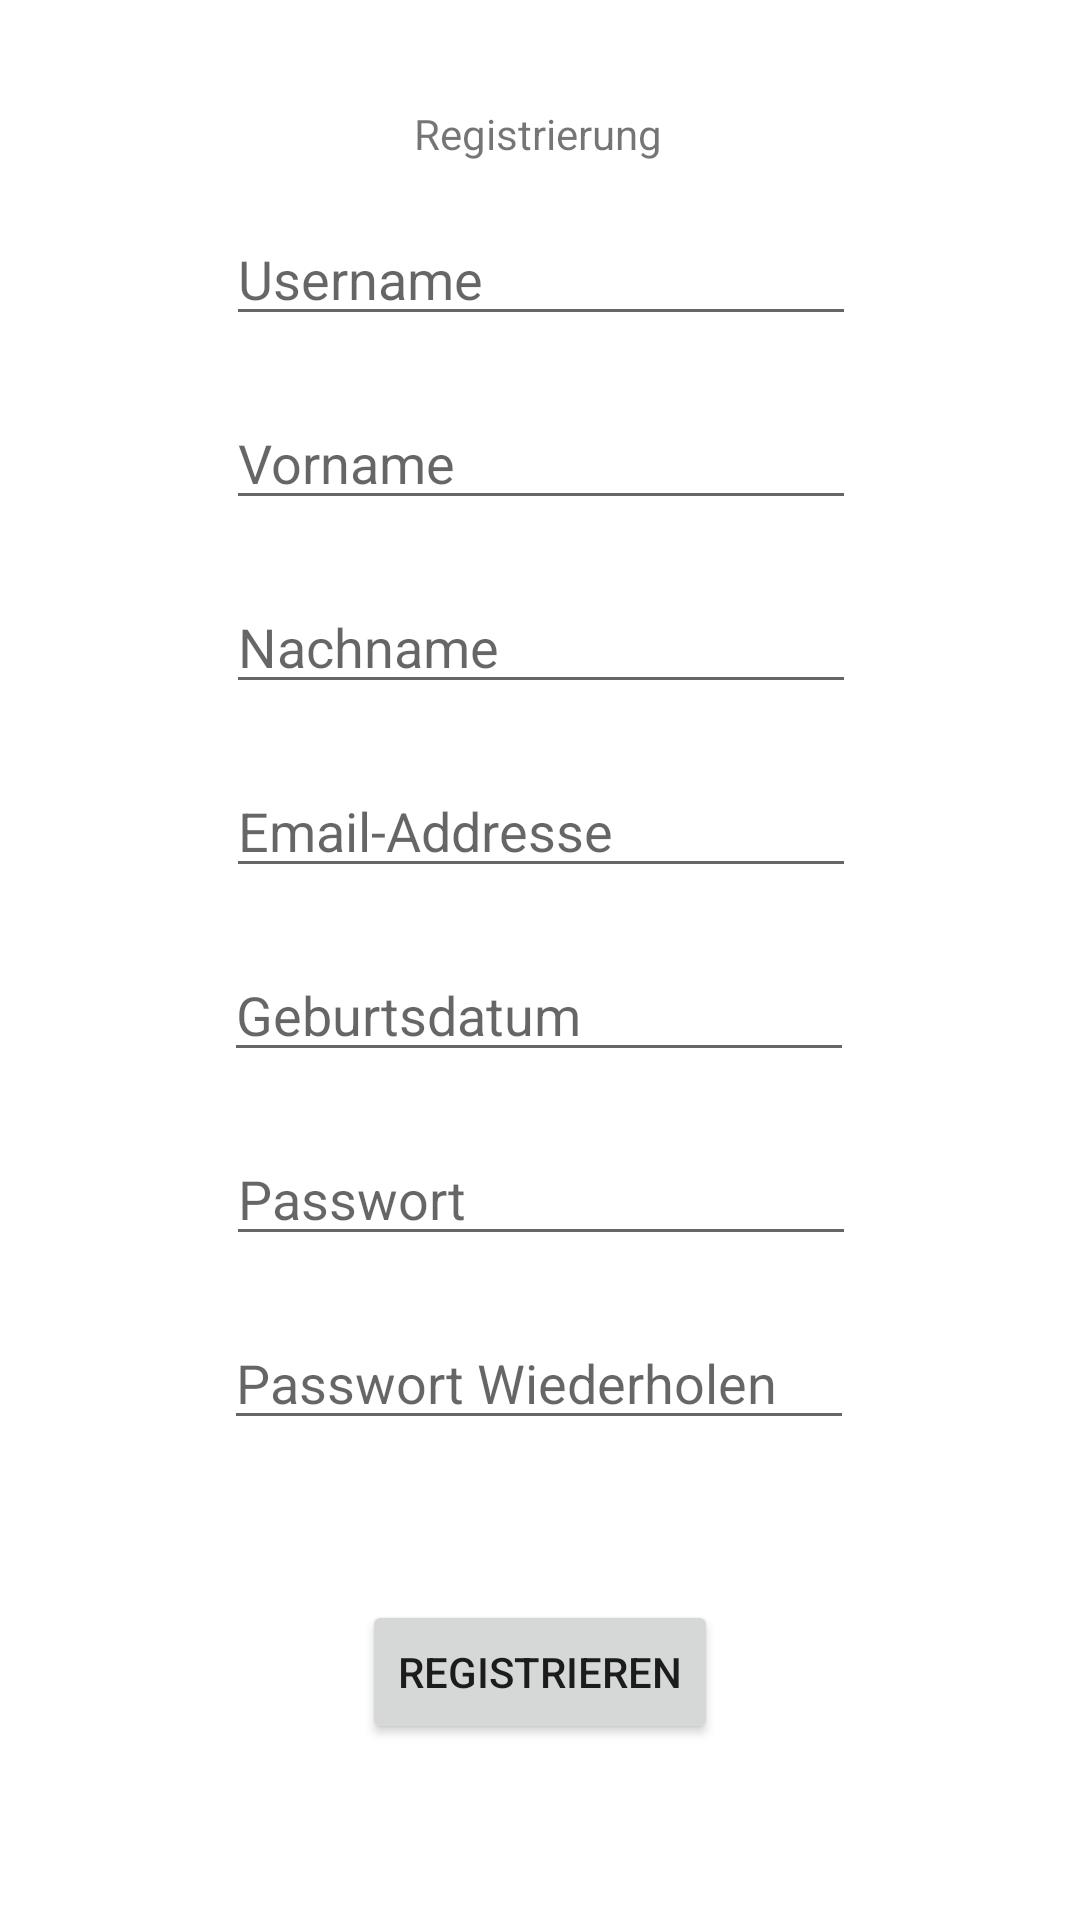

Reconstruct the res/layout file that produces this screen, plus the resources it refers to.
<!-- AndroidManifest.xml: application theme Theme.HowToParty -->
<!-- res/layout/activity_register.xml -->
<?xml version="1.0" encoding="utf-8"?>
<androidx.constraintlayout.widget.ConstraintLayout xmlns:android="http://schemas.android.com/apk/res/android"
    xmlns:app="http://schemas.android.com/apk/res-auto"
    xmlns:tools="http://schemas.android.com/tools"
    android:layout_width="match_parent"
    android:layout_height="match_parent"
    tools:context=".RegisterActivity">

    <TextView
        android:id="@+id/textView"
        android:layout_width="wrap_content"
        android:layout_height="wrap_content"
        android:text="Registrierung"
        app:layout_constraintBottom_toTopOf="@+id/regUsername"
        app:layout_constraintEnd_toEndOf="parent"
        app:layout_constraintHorizontal_bias="0.498"
        app:layout_constraintStart_toStartOf="parent"
        app:layout_constraintTop_toTopOf="parent"
        app:layout_constraintVertical_bias="0.679" />

    <EditText
        android:id="@+id/regUsername"
        android:layout_width="wrap_content"
        android:layout_height="wrap_content"
        android:layout_marginBottom="20dp"
        android:ems="10"
        android:hint="Username"
        android:inputType="textPersonName"
        app:layout_constraintBottom_toTopOf="@+id/regVname"
        app:layout_constraintEnd_toEndOf="parent"
        app:layout_constraintHorizontal_bias="0.502"
        app:layout_constraintStart_toStartOf="parent" />

    <EditText
        android:id="@+id/regVname"
        android:layout_width="wrap_content"
        android:layout_height="wrap_content"
        android:layout_marginBottom="20dp"
        android:ems="10"
        android:hint="Vorname"
        android:inputType="textPersonName"
        app:layout_constraintBottom_toTopOf="@+id/regNname"
        app:layout_constraintEnd_toEndOf="parent"
        app:layout_constraintHorizontal_bias="0.502"
        app:layout_constraintStart_toStartOf="parent" />

    <EditText
        android:id="@+id/regNname"
        android:layout_width="wrap_content"
        android:layout_height="wrap_content"
        android:layout_marginBottom="20dp"
        android:ems="10"
        android:hint="Nachname"
        android:inputType="textPersonName"
        app:layout_constraintBottom_toTopOf="@+id/regEmail"
        app:layout_constraintEnd_toEndOf="parent"
        app:layout_constraintHorizontal_bias="0.502"
        app:layout_constraintStart_toStartOf="parent" />

    <EditText
        android:id="@+id/regEmail"
        android:layout_width="wrap_content"
        android:layout_height="wrap_content"
        android:layout_marginBottom="20dp"
        android:ems="10"
        android:hint="Email-Addresse"
        android:inputType="textEmailAddress"
        app:layout_constraintBottom_toTopOf="@+id/regBddate"
        app:layout_constraintEnd_toEndOf="parent"
        app:layout_constraintHorizontal_bias="0.502"
        app:layout_constraintStart_toStartOf="parent" />

    <EditText
        android:id="@+id/regBddate"
        android:layout_width="wrap_content"
        android:layout_height="wrap_content"
        android:layout_marginBottom="20dp"
        android:ems="10"
        android:hint="Geburtsdatum"
        android:inputType="date"
        app:layout_constraintBottom_toTopOf="@+id/regPassword"
        app:layout_constraintEnd_toEndOf="parent"
        app:layout_constraintHorizontal_bias="0.497"
        app:layout_constraintStart_toStartOf="parent" />

    <EditText
        android:id="@+id/regPassword"
        android:layout_width="wrap_content"
        android:layout_height="wrap_content"
        android:layout_marginBottom="20dp"
        android:ems="10"
        android:hint="Passwort"
        android:inputType="textPassword"
        app:layout_constraintBottom_toTopOf="@+id/regPasswordWdh"
        app:layout_constraintEnd_toEndOf="parent"
        app:layout_constraintHorizontal_bias="0.502"
        app:layout_constraintStart_toStartOf="parent" />

    <EditText
        android:id="@+id/regPasswordWdh"
        android:layout_width="wrap_content"
        android:layout_height="wrap_content"
        android:layout_marginBottom="160dp"
        android:ems="10"
        android:hint="Passwort Wiederholen"
        android:inputType="textPassword"
        app:layout_constraintBottom_toBottomOf="parent"
        app:layout_constraintEnd_toEndOf="parent"
        app:layout_constraintHorizontal_bias="0.497"
        app:layout_constraintStart_toStartOf="parent" />

    <Button
        android:id="@+id/btnSaveRegister"
        android:layout_width="wrap_content"
        android:layout_height="wrap_content"
        android:text="Registrieren"
        app:layout_constraintBottom_toBottomOf="parent"
        app:layout_constraintEnd_toEndOf="parent"
        app:layout_constraintStart_toStartOf="parent"
        app:layout_constraintTop_toBottomOf="@+id/regPasswordWdh"
        app:layout_constraintVertical_bias="0.475" />

    <TextView
        android:id="@+id/regErrorText"
        android:layout_width="368dp"
        android:layout_height="23dp"
        android:layout_marginTop="7dp"
        android:layout_marginBottom="12dp"
        app:layout_constraintBottom_toTopOf="@+id/btnSaveRegister"
        app:layout_constraintEnd_toEndOf="parent"
        app:layout_constraintStart_toStartOf="parent"
        app:layout_constraintTop_toBottomOf="@+id/regPasswordWdh"
        app:layout_constraintVertical_bias="0.4" />
</androidx.constraintlayout.widget.ConstraintLayout>
<!-- resources referenced by this layout -->
<resources>
  <style name="Theme.HowToParty" parent="Theme.MaterialComponents.DayNight.DarkActionBar">
          
          <item name="colorPrimary">@color/purple_500</item>
          <item name="colorPrimaryVariant">@color/purple_700</item>
          <item name="colorOnPrimary">@color/white</item>
          
          <item name="colorSecondary">@color/teal_200</item>
          <item name="colorSecondaryVariant">@color/teal_700</item>
          <item name="colorOnSecondary">@color/black</item>
          
          <item name="android:statusBarColor" tools:targetApi="l">?attr/colorPrimaryVariant</item>
          
      </style>
  <color name="purple_500">#FF6200EE</color>
  <color name="purple_700">#FF3700B3</color>
  <color name="white">#FFFFFFFF</color>
  <color name="teal_200">#FF03DAC5</color>
  <color name="teal_700">#FF018786</color>
  <color name="black">#FF000000</color>
</resources>
